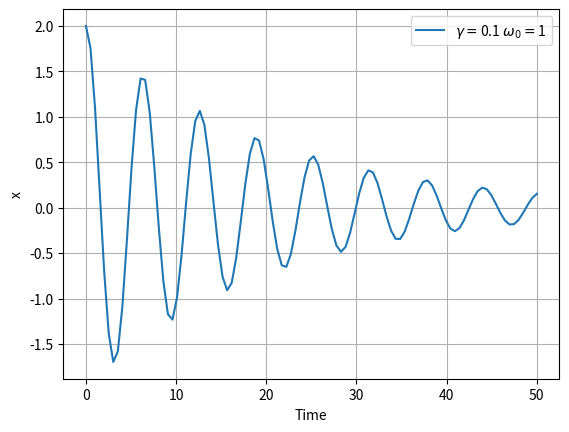

The script that saved this image:
import numpy as np
import matplotlib.pyplot as plt
from scipy.integrate import odeint

#number of simulation points
N = 100
t = np.linspace(0,50,N)

#damping
gamma = 0.1
#natural frequency
w_0 = 1

def dy_dt(y,t):
    return np.array([y[1],-1.0 * gamma*y[1] - w_0**2 * y[0]])

#initial conditions
y0 = np.array([2,0])


result = odeint(dy_dt,y0,t)

plt.plot(t,result[:,0],label=r'$\gamma = $' + str(gamma) + ' $\omega_0 = $' + str(w_0))
plt.xlabel('Time')
plt.ylabel('x')
plt.legend()
plt.grid(True)
plt.show()

